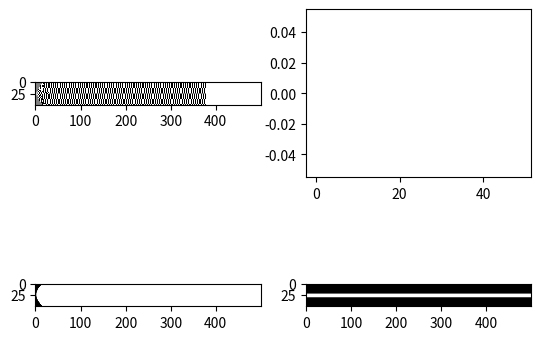

The matplotlib source for this figure:
# -*- coding: utf-8 -*-
"""
Created on Sat Dec 26 15:49:52 2020

[redacted]
"""

# -*- coding: utf-8 -*-
"""
Created on Sun Dec 13 11:14:51 2020
2d WMF by PLC
[redacted]
"""
import numpy as np
from matplotlib import pyplot as plt
from pylab import *

dx=0.1
dz=dx
wavelength=1.55
k0=2*np.pi/wavelength
nmax=1.45+1.45*0.0075/2
nmin=1.45-1.45*0.0075/2
#nmin=1.45-1.45*0.0075/2

beta=k0*nmax*0.993#0.9925280199252802
betaa=0


lx=50
lz=500
d=1
dsourse=lx/20     #光束宽度
dwaveguide=lx/10        #波导宽度

phi=np.zeros((lx,lz),dtype=complex)
psi=np.zeros((lx,lz),dtype=complex)

n=np.zeros((lx,lz))
nn=np.zeros((lx,lz))
q=np.zeros((lx,lz))
n[:,:]=nmax

h=complex(0,0)
j=complex(0,1)
"""
def sinn(x):
    if x>1.1:
        return 0.9
    else:
        return 0.9
"""
    
alpha=0.05

#设定折射率的区域
for x in range(0,lx):
    for z in range(0,lz):
        if (x<lx/2+dwaveguide/2)and(x>lx/2-dwaveguide/2):
            n[x,z]=nmax
        else:
            n[x,z]=nmin
        if (x>lx/2+d)and(x<lx/2+dwaveguide+d):
            n[x,z]=nmax
        else:
            n[x,z]=n[x,z]

for t in range(0,1):

    for x in range(0,lx-1):
        psi[x,0]=1*np.exp(-(x-lx/2)**2/(dsourse)**2)
        if psi[x,0]<0.001:
            psi[x,0]=0
        phi[x,0]=1*np.exp(-(x-lx*3/4)**2/(dsourse)**2)
        if phi[x,0]<0.001:
               phi[x,0]=0
    nn=np.fliplr(n)
    
    for z in range(0,lz-1):
        for x in range(1,lx-1):
            """
            chi1=(beta)**2-k0**2*nmax**2
            chi2=(beta)**2-k0**2*nmin**2
            """
            if z!=0:
                phi[x,z+1]=-j*dz/(beta)*((2*phi[x,z]-phi[x+1,z]-phi[x-1,z])/dx/dx+((beta)**2-k0**2*nn[x,z]**2)*phi[x,z])+phi[x,z-1]
                psi[x,z+1]=-j*dz/(beta)*((2*psi[x,z]-psi[x+1,z]-psi[x-1,z])/dx/dx+((beta)**2-k0**2*n[x,z]**2)*psi[x,z])+psi[x,z-1]
            else:
                phi[x,z+1]=-0.5*j*dz/(beta)*((2*phi[x,z]-phi[x+1,z]-phi[x-1,z])/dx/dx+((beta)**2-k0**2*nn[x,z]**2)*phi[x,z])+phi[x,z]
                psi[x,z+1]=-0.5*j*dz/(beta)*((2*psi[x,z]-psi[x+1,z]-psi[x-1,z])/dx/dx+((beta)**2-k0**2*n[x,z]**2)*psi[x,z])+psi[x,z]
    phi=np.fliplr(phi)
"""
    for z in range(0,lz):
        for x in range(0,lx):
            h=psi[x,z]*np.conjugate(phi[x,z])
            q[x,z]=h.imag
            n[x,z]=n[x,z]-alpha*q[x,z]
            if (n[x,z]>1.5):
                n[x,z]=1.5
            elif(n[x,z]<1):
                n[x,z]=1
"""
plt.figure()
subplot(2,2,1)
plt.imshow(np.real(psi),cmap='gray',vmin=-1, vmax=1)
subplot(2,2,2)
#plt.imshow(abs(phi),cmap='gray',vmin=0, vmax=1)
plt.plot(range(0,lx),abs(psi[:,lz-1]))
subplot(2,2,3)
plt.imshow(abs(psi),cmap='gray',vmin=0, vmax=1)
subplot(2,2,4)
plt.imshow(n,cmap='gray')
    